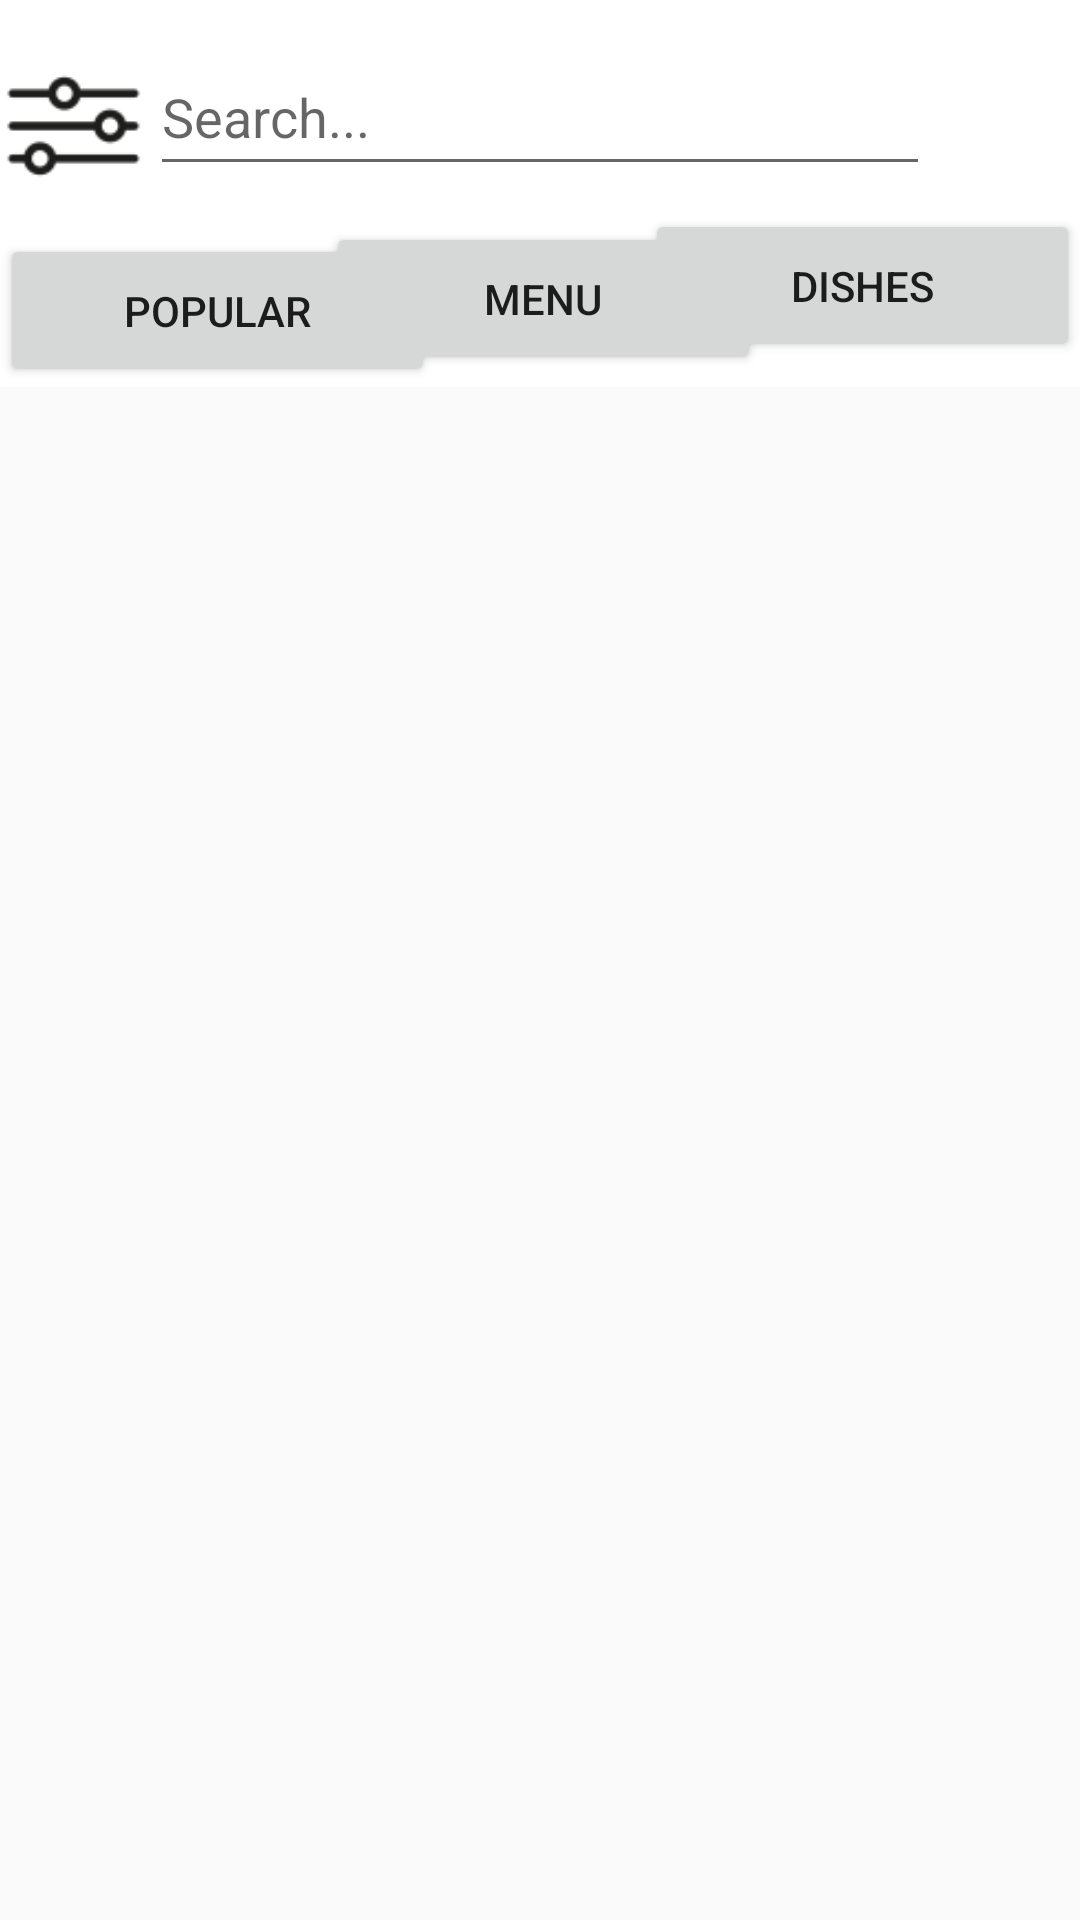

Produce the Android XML layout that renders to this screen, including the resource entries it uses.
<!-- AndroidManifest.xml: application theme Theme.Project -->
<!-- res/layout/fragment_home.xml -->
<?xml version="1.0" encoding="utf-8"?>
<androidx.constraintlayout.widget.ConstraintLayout xmlns:android="http://schemas.android.com/apk/res/android"
    xmlns:app="http://schemas.android.com/apk/res-auto"
    xmlns:tools="http://schemas.android.com/tools"
    android:layout_width="match_parent"
    android:layout_height="match_parent"
    app:layout_behavior="@string/appbar_scrolling_view_behavior"
    tools:context=".ui.home.HomeFragment">



    <ImageView
        android:id="@+id/imageView12"
        android:layout_width="433dp"
        android:layout_height="129dp"
        app:layout_constraintEnd_toEndOf="parent"
        app:layout_constraintStart_toStartOf="parent"
        app:layout_constraintTop_toTopOf="parent"
        app:srcCompat="@android:drawable/screen_background_light" />

    <EditText
        android:id="@+id/search_nav_bar"
        android:layout_width="260dp"
        android:layout_height="49dp"
        android:ems="10"
        android:hint="@string/search_edit_text"
        android:inputType="text"
        app:layout_constraintBottom_toBottomOf="parent"
        app:layout_constraintEnd_toEndOf="parent"
        app:layout_constraintStart_toStartOf="parent"
        app:layout_constraintTop_toTopOf="parent"
        app:layout_constraintVertical_bias="0.022" />

    <ImageView
        android:id="@+id/nav_bar"
        android:layout_width="47dp"
        android:layout_height="48dp"
        android:layout_marginTop="12dp"
        app:layout_constraintBottom_toBottomOf="@+id/imageView12"
        app:layout_constraintEnd_toStartOf="@+id/search_nav_bar"
        app:layout_constraintHorizontal_bias="0.32"
        app:layout_constraintStart_toStartOf="parent"
        app:layout_constraintTop_toTopOf="parent"
        app:layout_constraintVertical_bias="0.086"
        app:srcCompat="@drawable/sliders_icon" />

    <Button
        android:id="@+id/dishes_button"
        android:layout_width="145dp"
        android:layout_height="51dp"
        android:layout_marginTop="48dp"
        android:text="@string/dishes_button"
        app:layout_constraintBottom_toBottomOf="parent"
        app:layout_constraintEnd_toEndOf="parent"
        app:layout_constraintHorizontal_bias="1.0"
        app:layout_constraintStart_toEndOf="@+id/menu_button"
        app:layout_constraintTop_toTopOf="parent"
        app:layout_constraintVertical_bias="0.04" />

    <Button
        android:id="@+id/popular_button"
        android:layout_width="145dp"
        android:layout_height="51dp"
        android:layout_marginTop="12dp"
        android:text="@string/popular_button"
        app:layout_constraintBottom_toBottomOf="parent"
        app:layout_constraintEnd_toStartOf="@+id/menu_button"
        app:layout_constraintHorizontal_bias="0.0"
        app:layout_constraintStart_toStartOf="parent"
        app:layout_constraintTop_toBottomOf="@+id/nav_bar"
        app:layout_constraintVertical_bias="0.0" />

    <Button
        android:id="@+id/menu_button"
        android:layout_width="145dp"
        android:layout_height="51dp"
        android:layout_marginTop="12dp"
        android:text="@string/menu_button"
        app:layout_constraintBottom_toBottomOf="parent"
        app:layout_constraintEnd_toEndOf="parent"
        app:layout_constraintHorizontal_bias="0.505"
        app:layout_constraintStart_toStartOf="parent"
        app:layout_constraintTop_toBottomOf="@+id/search_nav_bar"
        app:layout_constraintVertical_bias="0.0" />

    <Button
        android:id="@+id/search_button"
        android:layout_width="46dp"
        android:layout_height="45dp"
        android:background="@drawable/search_icon"
        app:layout_constraintBottom_toTopOf="@+id/dishes_button"
        app:layout_constraintEnd_toEndOf="parent"
        app:layout_constraintStart_toEndOf="@+id/search_nav_bar"
        app:layout_constraintTop_toTopOf="parent" />

    <LinearLayout
        android:id="@+id/linearLayout"
        android:layout_width="420dp"
        android:layout_height="626dp"
        android:orientation="vertical"
        app:layout_constraintBottom_toBottomOf="parent"
        app:layout_constraintEnd_toEndOf="parent"
        app:layout_constraintStart_toStartOf="parent"
        app:layout_constraintTop_toBottomOf="@+id/imageView12" />


</androidx.constraintlayout.widget.ConstraintLayout>
<!-- resources referenced by this layout -->
<resources>
  <!-- drawable sliders_icon: png bitmap (drawable, 1193 bytes) -->
  <string name="dishes_button">Dishes</string>
  <string name="menu_button">Menu</string>
  <string name="popular_button">Popular</string>
  <string name="search_edit_text">Search...</string>
  <style name="Theme.Project" parent="Theme.AppCompat.Light.DarkActionBar">
          
          <item name="colorPrimary">@color/purple_500</item>
          <item name="colorPrimaryDark">@color/purple_700</item>
          <item name="colorAccent">@color/teal_200</item>
          
      </style>
  <!-- not gathered from this repository: default colours our renderer supplied (Android Studio template values) -->
  <color name="purple_500">#FF6200EE</color>
  <color name="purple_700">#FF3700B3</color>
  <color name="teal_200">#FF03DAC5</color>
</resources>
